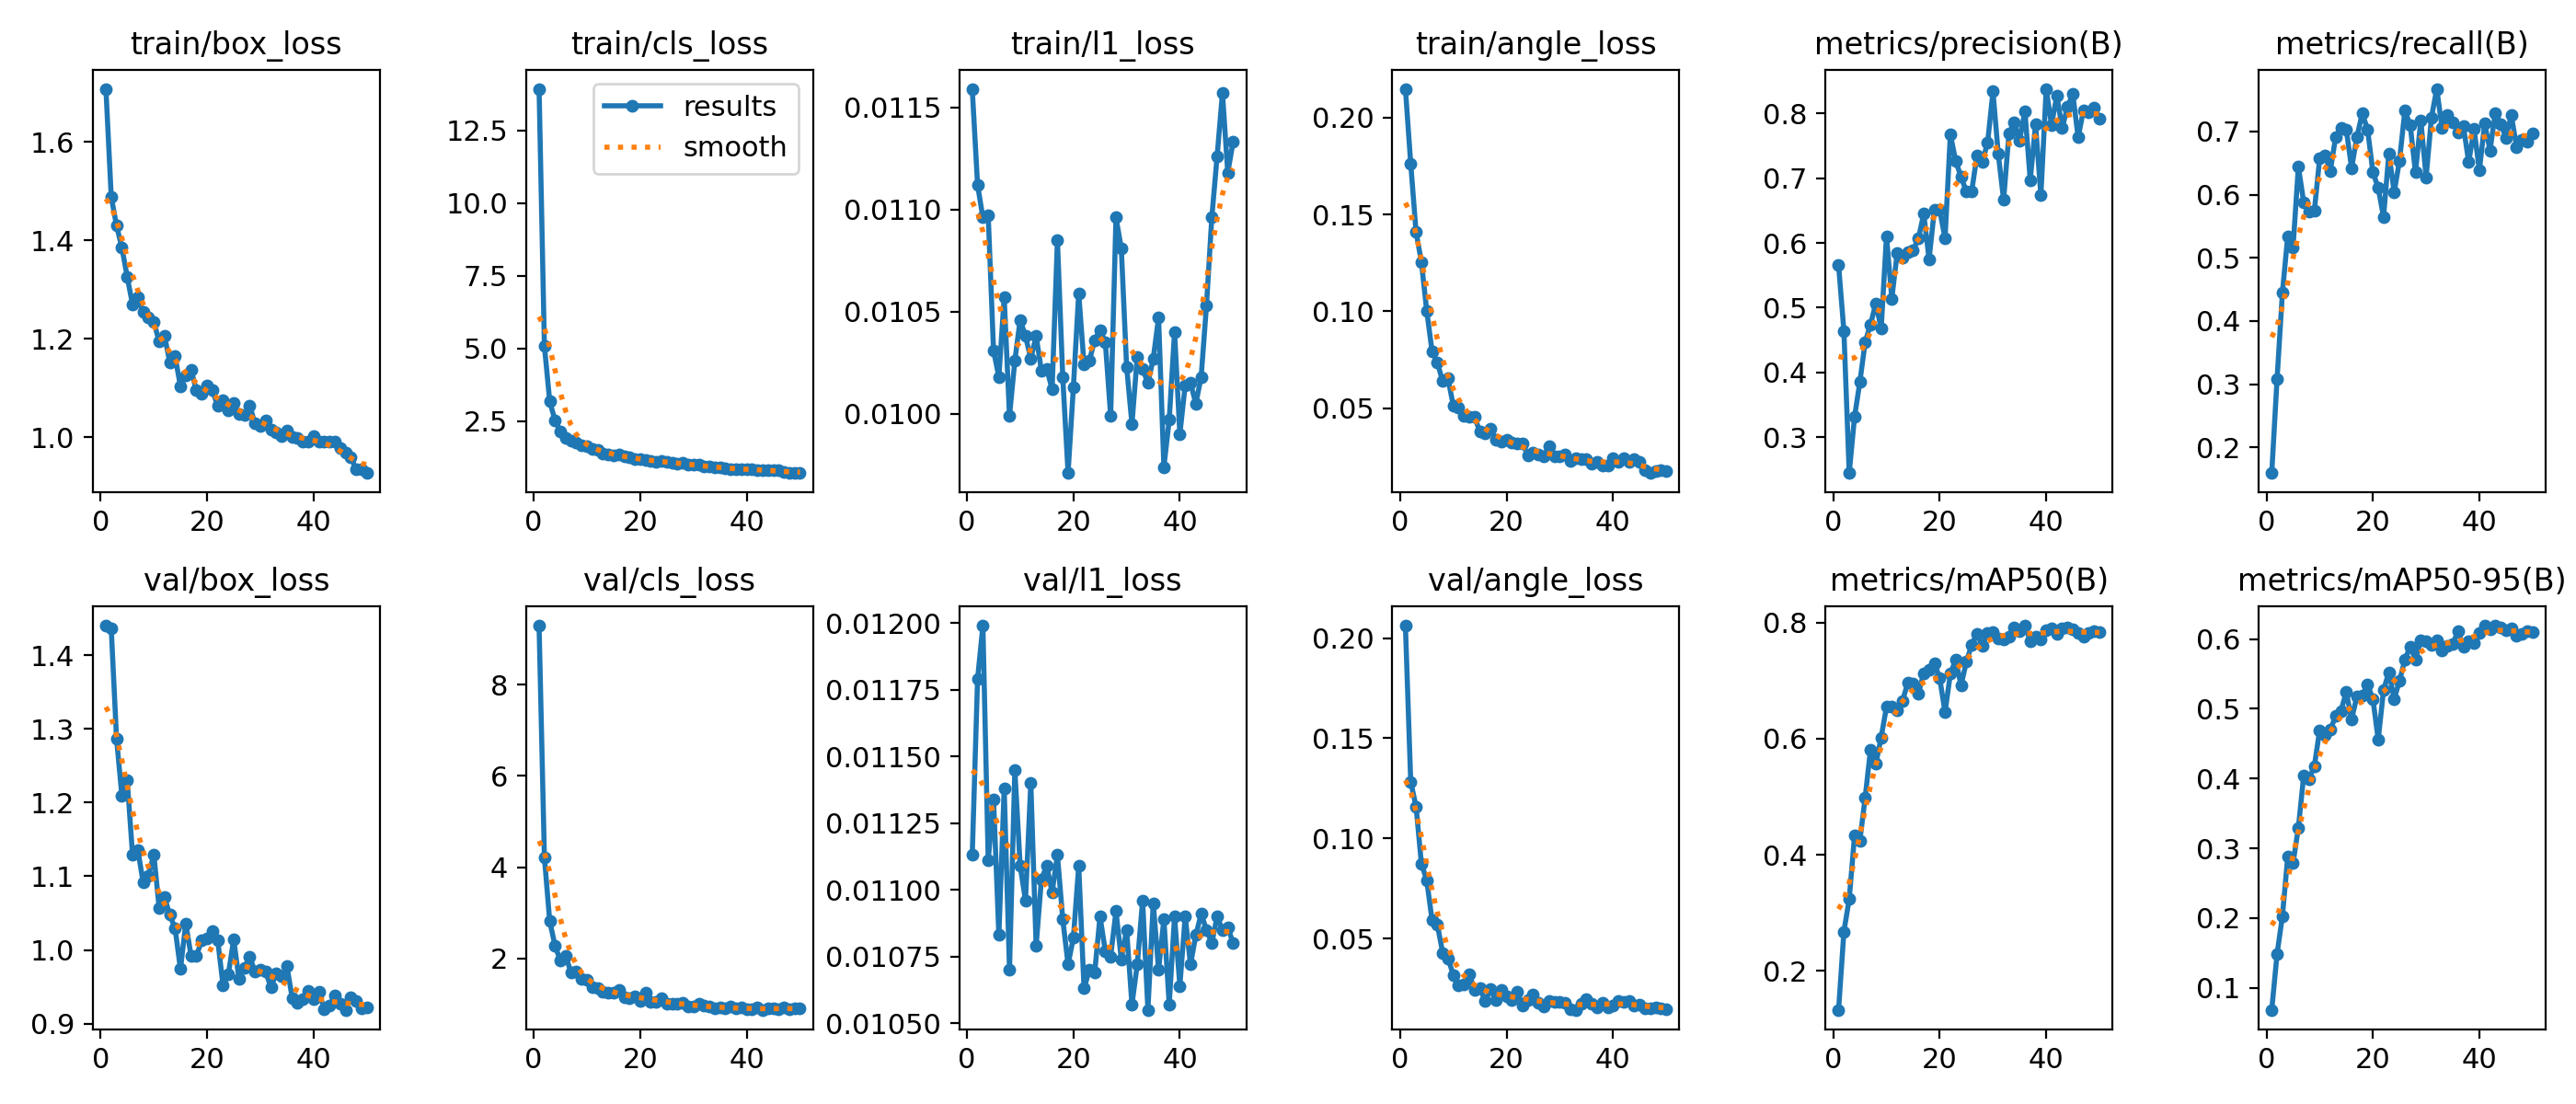

Source data for this figure (header and first rows):
epoch, time, train/box_loss, train/cls_loss, train/l1_loss, train/angle_loss, metrics/precision(B), metrics/recall(B), metrics/mAP50(B), metrics/mAP50-95(B), val/box_loss, val/cls_loss, val/l1_loss, val/angle_loss, lr/pg0, lr/pg1, lr/pg2
1, 80.04, 1.708, 13.93, 0.01159, 0.2148, 0.5659, 0.1595, 0.133, 0.06836, 1.44, 9.292, 0.01113, 0.2062, 0.0003305, 0.0003305, 0.0003305
2, 155.3, 1.489, 5.08, 0.01112, 0.1761, 0.4638, 0.3084, 0.2678, 0.1485, 1.436, 4.218, 0.01179, 0.1282, 0.0006507, 0.0006507, 0.0006507
3, 230, 1.429, 3.177, 0.01096, 0.141, 0.2448, 0.4446, 0.3239, 0.2024, 1.286, 2.817, 0.01199, 0.116, 0.0009577, 0.0009577, 0.0009577
4, 304.3, 1.385, 2.517, 0.01097, 0.1255, 0.3315, 0.5341, 0.4332, 0.2878, 1.209, 2.281, 0.01111, 0.08746, 0.0009406, 0.0009406, 0.0009406
5, 379.8, 1.326, 2.146, 0.01031, 0.1003, 0.3855, 0.5165, 0.4243, 0.2785, 1.23, 1.955, 0.01134, 0.07924, 0.0009208, 0.0009208, 0.0009208
6, 455.6, 1.27, 1.925, 0.01018, 0.07952, 0.4472, 0.6444, 0.4991, 0.3293, 1.129, 2.051, 0.01083, 0.05926, 0.000901, 0.000901, 0.000901
7, 531.2, 1.284, 1.829, 0.01057, 0.07358, 0.4741, 0.5881, 0.5809, 0.4041, 1.135, 1.7, 0.01138, 0.0569, 0.0008812, 0.0008812, 0.0008812
8, 605.1, 1.254, 1.75, 0.00999, 0.06387, 0.5069, 0.5739, 0.5567, 0.3993, 1.091, 1.71, 0.0107, 0.04295, 0.0008614, 0.0008614, 0.0008614
9, 679.4, 1.244, 1.677, 0.01026, 0.06534, 0.4677, 0.5741, 0.6021, 0.4178, 1.101, 1.564, 0.01145, 0.04009, 0.0008416, 0.0008416, 0.0008416
10, 755, 1.234, 1.643, 0.01046, 0.05126, 0.6104, 0.6571, 0.6547, 0.4691, 1.13, 1.527, 0.01109, 0.03184, 0.0008218, 0.0008218, 0.0008218
11, 831.6, 1.195, 1.537, 0.01038, 0.05014, 0.514, 0.6619, 0.6553, 0.462, 1.057, 1.377, 0.01096, 0.02686, 0.000802, 0.000802, 0.000802
12, 906.2, 1.206, 1.516, 0.01027, 0.046, 0.5838, 0.6379, 0.6494, 0.4697, 1.071, 1.353, 0.0114, 0.02701, 0.0007822, 0.0007822, 0.0007822
13, 981.3, 1.152, 1.377, 0.01038, 0.0458, 0.5768, 0.6911, 0.6647, 0.4897, 1.048, 1.272, 0.01079, 0.03218, 0.0007624, 0.0007624, 0.0007624
14, 1058, 1.164, 1.362, 0.01021, 0.04538, 0.586, 0.7058, 0.6961, 0.4972, 1.029, 1.258, 0.01104, 0.02448, 0.0007426, 0.0007426, 0.0007426
15, 1133, 1.103, 1.309, 0.01022, 0.03783, 0.5887, 0.7033, 0.6951, 0.5239, 0.9739, 1.261, 0.01109, 0.02509, 0.0007228, 0.0007228, 0.0007228
16, 1206, 1.125, 1.339, 0.01012, 0.03697, 0.6068, 0.642, 0.678, 0.4852, 1.036, 1.319, 0.01099, 0.01872, 0.000703, 0.000703, 0.000703
17, 1280, 1.136, 1.28, 0.01085, 0.03933, 0.645, 0.6917, 0.7129, 0.5178, 0.9919, 1.147, 0.01113, 0.02466, 0.0006832, 0.0006832, 0.0006832
18, 1355, 1.095, 1.249, 0.01018, 0.03391, 0.5745, 0.7284, 0.7179, 0.5195, 0.9918, 1.132, 0.01089, 0.0195, 0.0006634, 0.0006634, 0.0006634
19, 1429, 1.089, 1.185, 0.00971, 0.03295, 0.6515, 0.7035, 0.7302, 0.5348, 1.013, 1.164, 0.01072, 0.02453, 0.0006436, 0.0006436, 0.0006436
20, 1505, 1.105, 1.19, 0.01013, 0.03349, 0.6504, 0.6359, 0.7037, 0.5144, 1.016, 1.082, 0.01082, 0.02117, 0.0006238, 0.0006238, 0.0006238
21, 1581, 1.095, 1.159, 0.01059, 0.03245, 0.607, 0.6106, 0.6454, 0.4559, 1.026, 1.252, 0.01109, 0.01935, 0.000604, 0.000604, 0.000604
22, 1657, 1.063, 1.137, 0.01024, 0.03167, 0.7675, 0.5646, 0.7117, 0.5269, 1.013, 1.05, 0.01063, 0.02356, 0.0005842, 0.0005842, 0.0005842
23, 1732, 1.075, 1.096, 0.01026, 0.032, 0.7262, 0.6654, 0.736, 0.5524, 0.9518, 1.059, 0.0107, 0.01667, 0.0005644, 0.0005644, 0.0005644
24, 1808, 1.054, 1.128, 0.01036, 0.02558, 0.7022, 0.6039, 0.6916, 0.5142, 0.9668, 1.133, 0.01069, 0.01934, 0.0005446, 0.0005446, 0.0005446
25, 1885, 1.07, 1.081, 0.01041, 0.02728, 0.6792, 0.654, 0.7321, 0.5402, 1.014, 1.016, 0.0109, 0.02217, 0.0005248, 0.0005248, 0.0005248
26, 1962, 1.047, 1.076, 0.01035, 0.02628, 0.679, 0.7327, 0.7613, 0.5701, 0.9604, 1.02, 0.01077, 0.01777, 0.000505, 0.000505, 0.000505
27, 2038, 1.045, 1.032, 0.00999, 0.02502, 0.7353, 0.7107, 0.781, 0.5894, 0.9754, 1.014, 0.01075, 0.01628, 0.0004852, 0.0004852, 0.0004852
28, 2113, 1.064, 1.057, 0.01096, 0.03062, 0.7248, 0.6353, 0.7596, 0.5704, 0.9907, 1.025, 0.01092, 0.01894, 0.0004654, 0.0004654, 0.0004654
29, 2186, 1.028, 1.004, 0.01081, 0.02525, 0.755, 0.7175, 0.7823, 0.5985, 0.9707, 0.9556, 0.01074, 0.01821, 0.0004456, 0.0004456, 0.0004456
30, 2261, 1.022, 0.998, 0.01023, 0.02497, 0.8336, 0.6277, 0.7842, 0.5964, 0.9728, 0.9545, 0.01085, 0.01836, 0.0004258, 0.0004258, 0.0004258
31, 2335, 1.035, 0.9856, 0.00995, 0.02609, 0.737, 0.7221, 0.7728, 0.5917, 0.9705, 1.002, 0.01057, 0.01808, 0.000406, 0.000406, 0.000406
32, 2407, 1.015, 0.9418, 0.01028, 0.02264, 0.6661, 0.7675, 0.7701, 0.5987, 0.9493, 0.9729, 0.01072, 0.01457, 0.0003862, 0.0003862, 0.0003862
33, 2482, 1.01, 0.9252, 0.01022, 0.0242, 0.7685, 0.7053, 0.7749, 0.584, 0.9685, 0.9434, 0.01096, 0.0144, 0.0003664, 0.0003664, 0.0003664
34, 2556, 1.003, 0.9021, 0.01015, 0.02365, 0.7859, 0.7256, 0.7922, 0.5908, 0.9643, 0.9086, 0.01055, 0.01757, 0.0003466, 0.0003466, 0.0003466
35, 2628, 1.014, 0.8954, 0.01027, 0.02353, 0.758, 0.7139, 0.7856, 0.5935, 0.9778, 0.9226, 0.01095, 0.0197, 0.0003268, 0.0003268, 0.0003268
36, 2702, 0.9999, 0.8851, 0.01047, 0.02123, 0.8036, 0.6988, 0.7945, 0.6112, 0.9346, 0.9111, 0.0107, 0.01733, 0.000307, 0.000307, 0.000307
37, 2777, 0.998, 0.8536, 0.00974, 0.02222, 0.6971, 0.7081, 0.768, 0.5885, 0.9276, 0.9534, 0.01089, 0.01584, 0.0002872, 0.0002872, 0.0002872
38, 2848, 0.9912, 0.8494, 0.00997, 0.02065, 0.7828, 0.6515, 0.7749, 0.5973, 0.9334, 0.9152, 0.01057, 0.01784, 0.0002674, 0.0002674, 0.0002674
39, 2923, 0.991, 0.8459, 0.0104, 0.02025, 0.6735, 0.704, 0.7716, 0.5942, 0.9443, 0.9287, 0.0109, 0.01573, 0.0002476, 0.0002476, 0.0002476
40, 2997, 1.002, 0.8462, 0.0099, 0.02439, 0.8377, 0.6385, 0.7875, 0.6087, 0.9326, 0.889, 0.01064, 0.01673, 0.0002278, 0.0002278, 0.0002278
41, 3068, 0.9903, 0.8273, 0.01014, 0.02216, 0.782, 0.7126, 0.7901, 0.6193, 0.9435, 0.8818, 0.0109, 0.01865, 0.000208, 0.000208, 0.000208
42, 3142, 0.9915, 0.8157, 0.01015, 0.02407, 0.8272, 0.67, 0.7805, 0.6135, 0.9197, 0.9212, 0.01072, 0.01843, 0.0001882, 0.0001882, 0.0001882
43, 3216, 0.9906, 0.8187, 0.01005, 0.02221, 0.7771, 0.7297, 0.7906, 0.6189, 0.9241, 0.877, 0.01083, 0.01895, 0.0001684, 0.0001684, 0.0001684
44, 3288, 0.9901, 0.7974, 0.01018, 0.02375, 0.8099, 0.7117, 0.7915, 0.6171, 0.9385, 0.905, 0.01091, 0.0167, 0.0001486, 0.0001486, 0.0001486
45, 3362, 0.9781, 0.8077, 0.01053, 0.02234, 0.8298, 0.6904, 0.7875, 0.6132, 0.9265, 0.9201, 0.01085, 0.01703, 0.0001288, 0.0001288, 0.0001288
46, 3435, 0.9692, 0.8073, 0.01096, 0.01811, 0.7627, 0.7257, 0.7815, 0.615, 0.9186, 0.8827, 0.0108, 0.01528, 0.000109, 0.000109, 0.000109
47, 3504, 0.9593, 0.7533, 0.01126, 0.01655, 0.8046, 0.6757, 0.7749, 0.6048, 0.9354, 0.9359, 0.0109, 0.01533, 8.92e-05, 8.92e-05, 8.92e-05
48, 3572, 0.9344, 0.7209, 0.01157, 0.01757, 0.8019, 0.6863, 0.7812, 0.6081, 0.9312, 0.8966, 0.01085, 0.0158, 6.94e-05, 6.94e-05, 6.94e-05
49, 3643, 0.9352, 0.7285, 0.01118, 0.01787, 0.809, 0.6839, 0.7852, 0.6111, 0.9209, 0.905, 0.01086, 0.0153, 4.96e-05, 4.96e-05, 4.96e-05
50, 3712, 0.9269, 0.7097, 0.01133, 0.01777, 0.7915, 0.697, 0.7841, 0.6099, 0.9219, 0.9019, 0.0108, 0.01487, 2.98e-05, 2.98e-05, 2.98e-05
